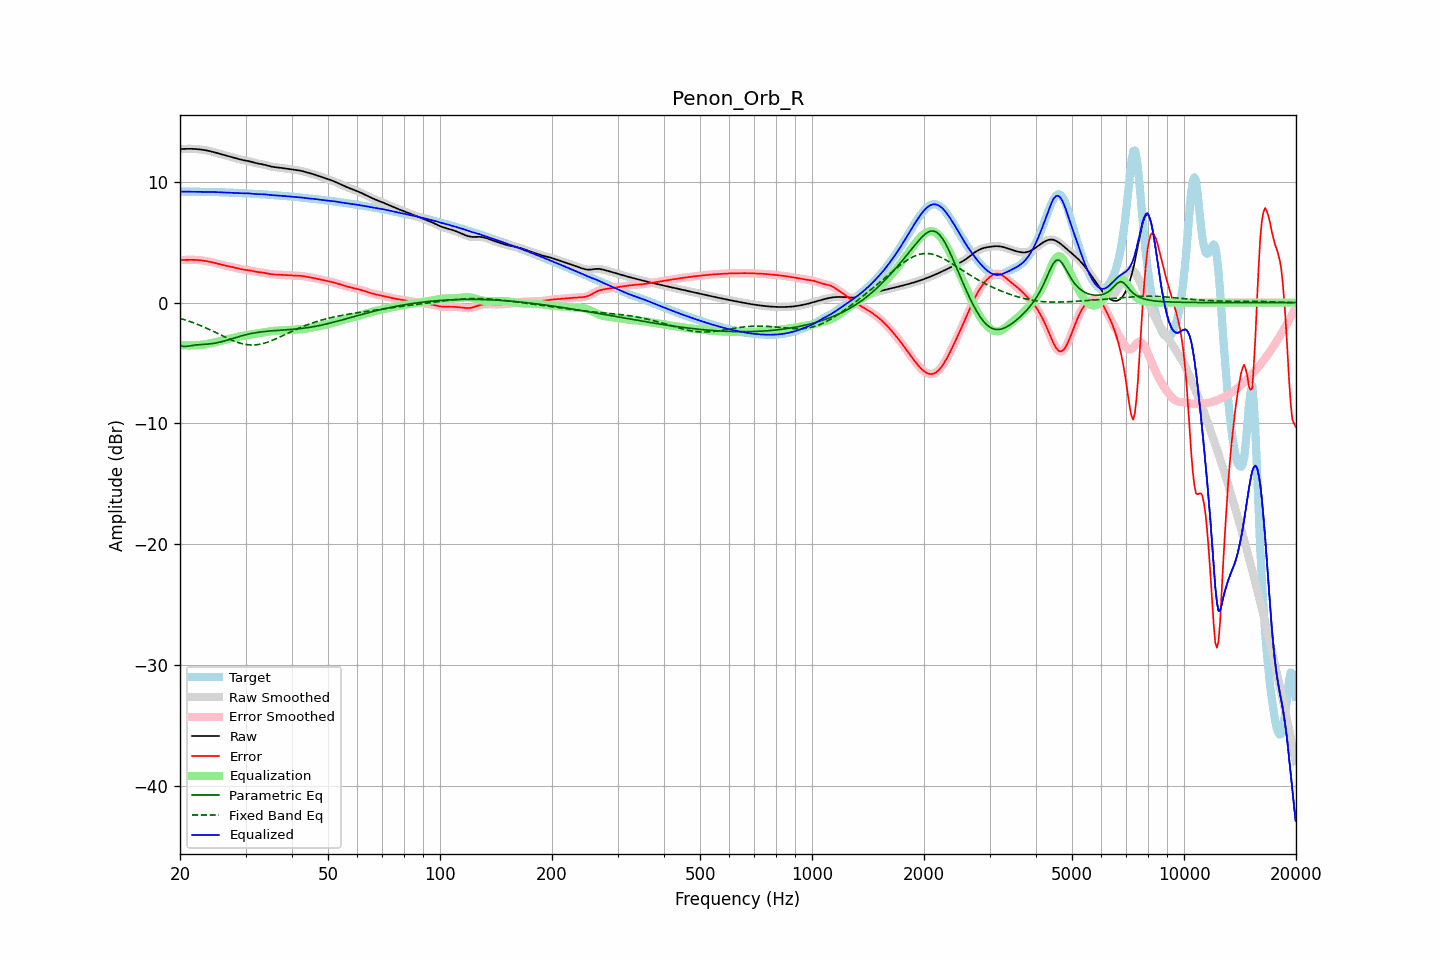

Values plotted in this chart, from the file beside it:
frequency, raw, error, smoothed, error_smoothed, equalization, parametric_eq, fixed_band_eq, equalized_raw, equalized_smoothed, target
20.00, 12.71, 3.52, 12.71, 3.52, -3.52, -3.54, -1.30, 9.20, 9.20, 9.19
20.20, 12.72, 3.53, 12.72, 3.53, -3.53, -3.58, -1.34, 9.19, 9.19, 9.19
20.40, 12.73, 3.53, 12.73, 3.53, -3.53, -3.62, -1.38, 9.19, 9.19, 9.19
20.61, 12.73, 3.54, 12.73, 3.54, -3.54, -3.62, -1.43, 9.19, 9.19, 9.20
20.81, 12.73, 3.54, 12.73, 3.54, -3.54, -3.63, -1.47, 9.19, 9.19, 9.19
21.02, 12.74, 3.54, 12.74, 3.54, -3.54, -3.61, -1.51, 9.19, 9.19, 9.19
21.23, 12.74, 3.54, 12.74, 3.54, -3.55, -3.59, -1.56, 9.19, 9.19, 9.19
21.44, 12.73, 3.54, 12.73, 3.54, -3.54, -3.57, -1.61, 9.19, 9.19, 9.19
21.66, 12.73, 3.54, 12.73, 3.54, -3.54, -3.54, -1.65, 9.19, 9.19, 9.19
21.87, 12.73, 3.54, 12.72, 3.54, -3.54, -3.52, -1.70, 9.19, 9.19, 9.19
22.09, 12.72, 3.53, 12.72, 3.53, -3.53, -3.51, -1.75, 9.18, 9.18, 9.18
22.31, 12.71, 3.52, 12.71, 3.52, -3.52, -3.49, -1.81, 9.18, 9.18, 9.18
22.54, 12.69, 3.51, 12.69, 3.51, -3.51, -3.48, -1.86, 9.18, 9.18, 9.18
22.76, 12.68, 3.50, 12.68, 3.50, -3.50, -3.47, -1.91, 9.18, 9.18, 9.18
22.99, 12.66, 3.48, 12.66, 3.48, -3.48, -3.46, -1.97, 9.17, 9.17, 9.17
23.22, 12.64, 3.47, 12.64, 3.47, -3.46, -3.45, -2.03, 9.17, 9.17, 9.17
23.45, 12.61, 3.44, 12.61, 3.44, -3.44, -3.45, -2.09, 9.17, 9.17, 9.17
23.69, 12.59, 3.42, 12.59, 3.42, -3.42, -3.44, -2.15, 9.17, 9.17, 9.17
23.92, 12.56, 3.39, 12.56, 3.39, -3.39, -3.43, -2.21, 9.17, 9.17, 9.17
24.16, 12.53, 3.37, 12.53, 3.37, -3.37, -3.41, -2.27, 9.17, 9.16, 9.16
24.40, 12.50, 3.34, 12.50, 3.34, -3.34, -3.40, -2.33, 9.16, 9.16, 9.16
24.65, 12.46, 3.31, 12.46, 3.31, -3.31, -3.38, -2.40, 9.16, 9.16, 9.16
24.89, 12.42, 3.27, 12.42, 3.27, -3.27, -3.35, -2.46, 9.15, 9.15, 9.15
25.14, 12.39, 3.24, 12.39, 3.24, -3.24, -3.33, -2.53, 9.15, 9.15, 9.15
25.39, 12.35, 3.21, 12.35, 3.21, -3.21, -3.30, -2.59, 9.14, 9.14, 9.14
25.65, 12.31, 3.17, 12.31, 3.17, -3.17, -3.27, -2.66, 9.14, 9.14, 9.14
25.91, 12.27, 3.14, 12.27, 3.14, -3.14, -3.24, -2.72, 9.13, 9.13, 9.13
26.16, 12.24, 3.11, 12.24, 3.11, -3.11, -3.20, -2.79, 9.13, 9.13, 9.13
26.43, 12.20, 3.07, 12.20, 3.07, -3.08, -3.16, -2.85, 9.12, 9.12, 9.13
26.69, 12.16, 3.04, 12.16, 3.04, -3.05, -3.12, -2.91, 9.12, 9.12, 9.12
26.96, 12.13, 3.01, 12.13, 3.01, -3.01, -3.08, -2.98, 9.11, 9.11, 9.12
27.23, 12.09, 2.98, 12.09, 2.98, -2.98, -3.04, -3.03, 9.11, 9.11, 9.11
27.50, 12.06, 2.96, 12.06, 2.96, -2.95, -3.00, -3.09, 9.11, 9.11, 9.10
27.77, 12.02, 2.93, 12.02, 2.93, -2.92, -2.96, -3.15, 9.10, 9.10, 9.10
28.05, 11.98, 2.89, 11.98, 2.89, -2.89, -2.92, -3.20, 9.09, 9.09, 9.09
28.33, 11.94, 2.86, 11.94, 2.86, -2.86, -2.88, -3.25, 9.08, 9.08, 9.08
28.62, 11.91, 2.83, 11.91, 2.83, -2.83, -2.84, -3.30, 9.08, 9.08, 9.08
28.90, 11.87, 2.80, 11.87, 2.80, -2.80, -2.80, -3.34, 9.07, 9.07, 9.07
29.19, 11.84, 2.77, 11.84, 2.77, -2.78, -2.76, -3.38, 9.06, 9.06, 9.07
29.48, 11.81, 2.75, 11.81, 2.75, -2.75, -2.72, -3.41, 9.05, 9.05, 9.06
29.78, 11.78, 2.73, 11.78, 2.73, -2.73, -2.69, -3.44, 9.05, 9.05, 9.05
30.08, 11.76, 2.71, 11.76, 2.71, -2.71, -2.66, -3.47, 9.05, 9.05, 9.05
30.38, 11.73, 2.70, 11.73, 2.69, -2.69, -2.62, -3.49, 9.05, 9.05, 9.04
30.68, 11.71, 2.68, 11.70, 2.67, -2.66, -2.60, -3.50, 9.04, 9.04, 9.03
30.99, 11.67, 2.65, 11.67, 2.65, -2.64, -2.57, -3.51, 9.03, 9.03, 9.02
31.30, 11.64, 2.62, 11.64, 2.62, -2.62, -2.54, -3.51, 9.02, 9.02, 9.02
31.61, 11.60, 2.59, 11.60, 2.59, -2.59, -2.52, -3.51, 9.00, 9.00, 9.01
31.93, 11.56, 2.56, 11.56, 2.56, -2.57, -2.49, -3.50, 8.99, 8.99, 9.00
32.24, 11.53, 2.54, 11.53, 2.54, -2.55, -2.47, -3.49, 8.98, 8.98, 8.99
32.57, 11.50, 2.52, 11.51, 2.52, -2.53, -2.45, -3.47, 8.98, 8.98, 8.98
32.89, 11.48, 2.51, 11.48, 2.51, -2.51, -2.43, -3.44, 8.98, 8.98, 8.98
33.22, 11.46, 2.49, 11.46, 2.49, -2.49, -2.42, -3.41, 8.97, 8.97, 8.97
33.55, 11.43, 2.48, 11.43, 2.48, -2.46, -2.40, -3.38, 8.97, 8.97, 8.96
33.89, 11.40, 2.45, 11.40, 2.45, -2.44, -2.39, -3.34, 8.96, 8.96, 8.95
34.23, 11.36, 2.42, 11.36, 2.42, -2.42, -2.37, -3.30, 8.94, 8.94, 8.94
34.57, 11.32, 2.39, 11.32, 2.39, -2.40, -2.36, -3.25, 8.93, 8.93, 8.93
34.92, 11.29, 2.37, 11.29, 2.37, -2.38, -2.35, -3.20, 8.91, 8.91, 8.92
35.27, 11.26, 2.35, 11.26, 2.35, -2.36, -2.34, -3.15, 8.90, 8.90, 8.91
35.62, 11.23, 2.34, 11.24, 2.34, -2.34, -2.33, -3.09, 8.89, 8.89, 8.90
35.97, 11.22, 2.33, 11.22, 2.33, -2.33, -2.32, -3.04, 8.89, 8.89, 8.89
... 635 more rows
